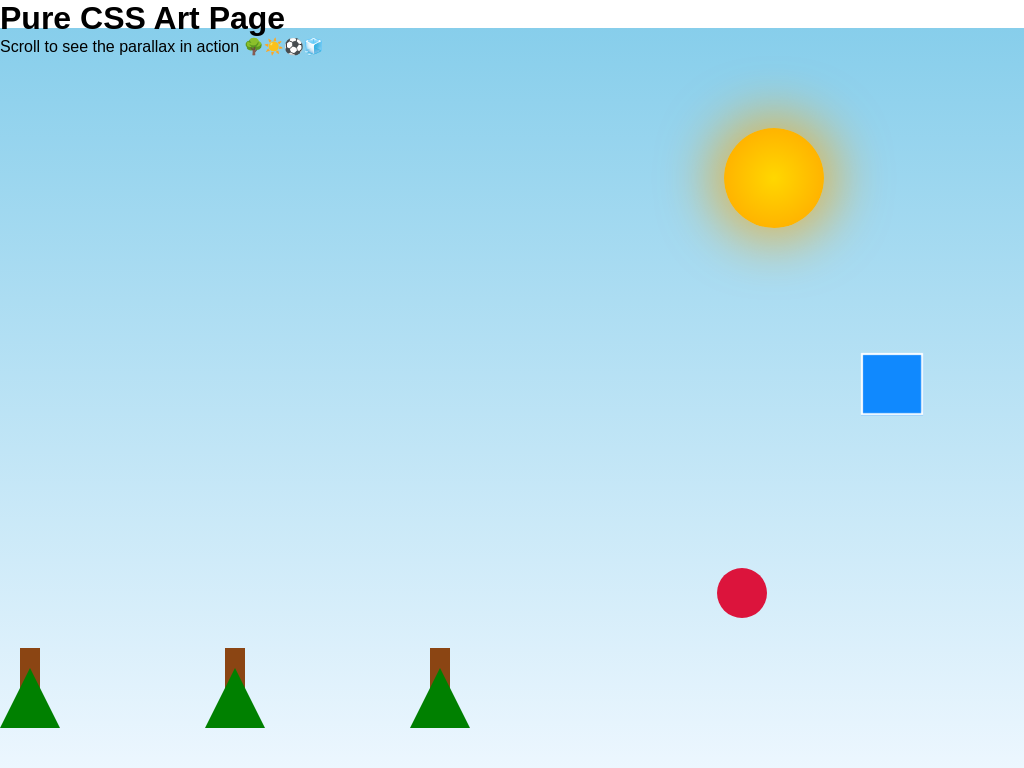

Write the HTML and CSS that draws this image.

<!DOCTYPE html>
<html lang="en">

<head>
    <meta charset="UTF-8">
    <meta name="viewport" content="width=device-width, initial-scale=1">
    <title>Pure CSS Art Page</title>
    <style>
        * {
            margin: 0;
            padding: 0;
            box-sizing: border-box;
        }

        body,
        html {
            height: 100%;
            overflow-x: hidden;
            font-family: sans-serif;
        }

    .parallax {
      perspective: 1px;
      height: 100vh;
      overflow-x: hidden;
      overflow-y: auto;
    }

    .layer1 {
      position: relative;
      height: 100vh;
      transform: translateZ(-1px) scale(2);
      background: linear-gradient(to bottom, #87ceeb, #f0f8ff);
      z-index: -1;
    }

   
    .layer2 {display: flex;
        flex-direction: row;
      background: linear-gradient(to bottom, #1fbb44, #468804);
    }

    
    .sun {
      position: absolute;
      top: 100px;
      right: 200px;
      width: 100px;
      height: 100px;
      background: radial-gradient(circle, #FFD700, #FFA500);
      border-radius: 50%;
      box-shadow: 0 0 50px 15px rgba(255, 165, 0, 0.6);
    }

    
    .tree {
      position: absolute;
      bottom: 0;
      width: 60px;
      height: 120px;
    }

    .tree .trunk {
      background: #8B4513;
      height: 40px;
      width: 20px;
      margin: 0 auto;
    }

    .tree .leaves {
      width: 0;
      height: 0;
      border-left: 30px solid transparent;
      border-right: 30px solid transparent;
      border-bottom: 60px solid green;
      margin: -20px auto 0;
    }

    .tree:nth-child(2) {
      left: 20%;
    }
    .tree:nth-child(3) {
      left: 40%;
    }
    .tree:nth-child(4) {
      left: 60%;
    }

        .ball {
            position: absolute;
            bottom: 150px;
            left: 70%;
            width: 50px;
            height: 50px;
            background: crimson;
            border-radius: 50%;
            animation: bounce 2s infinite;
        }

        @keyframes bounce {

            0%,
            100% {
                transform: translateY(0);
            }

            50% {
                transform: translateY(-150px);
            }
        }


        .cube-container {
            perspective: 800px;
            position: absolute;
            right: 10%;
            top: 50%;
            transform: translateY(-50%);
        }

        .cube {
            width: 60px;
            height: 60px;
            position: relative;
            transform-style: preserve-3d;
            animation: rotateCube 5s infinite linear;
        }

        .face {
            position: absolute;
            width: 60px;
            height: 60px;
            background: rgba(0, 128, 255, 0.7);
            border: 2px solid #fff;
        }

        .front {
            transform: translateZ(30px);
        }

        .back {
            transform: rotateY(180deg) translateZ(30px);
        }

        .right {
            transform: rotateY(90deg) translateZ(30px);
        }

        .left {
            transform: rotateY(-90deg) translateZ(30px);
        }

        .top {
            transform: rotateX(90deg) translateZ(30px);
        }

        .bottom {
            transform: rotateX(-90deg) translateZ(30px);
        }

        @keyframes rotateCube {
            0% {
                transform: rotateX(0) rotateY(0);
            }

            100% {
                transform: rotateX(360deg) rotateY(360deg);
            }
        }

        .content {
            position: relative;
            z-index: 10;
            height: 200vh;
            padding: 100vh 20px 0;
            background: transparent;
            text-align: center;
        }

        .content h1 {
            font-size: 4rem;
            color: #333;
            text-shadow: 1px 1px 3px white;
        }
    </style>
</head>

<body>
    <div class="parallax">
        <h1>Pure CSS Art Page</h1>
        <p>Scroll to see the parallax in action 🌳☀️⚽🧊</p>
        
            <div class="layer1">
              <div class="sun"></div>
            </div>
                    <div class="layer2">
              <div class="tree">
                <div class="trunk"></div>
                <div class="leaves"></div>
              </div>
              <div class="tree">
                <div class="trunk"></div>
                <div class="leaves"></div>
              </div>
              <div class="tree">
                <div class="trunk"></div>
                <div class="leaves"></div>
              </div>
            <div class="ball"></div>
            <div class="cube-container">
                <div class="cube">
                    <div class="face front"></div>
                    <div class="face back"></div>
                    <div class="face right"></div>
                    <div class="face left"></div>
                    <div class="face top"></div>
                    <div class="face bottom"></div>
                </div>
            </div>
        </div>
       
    </div>
</body>

</html>